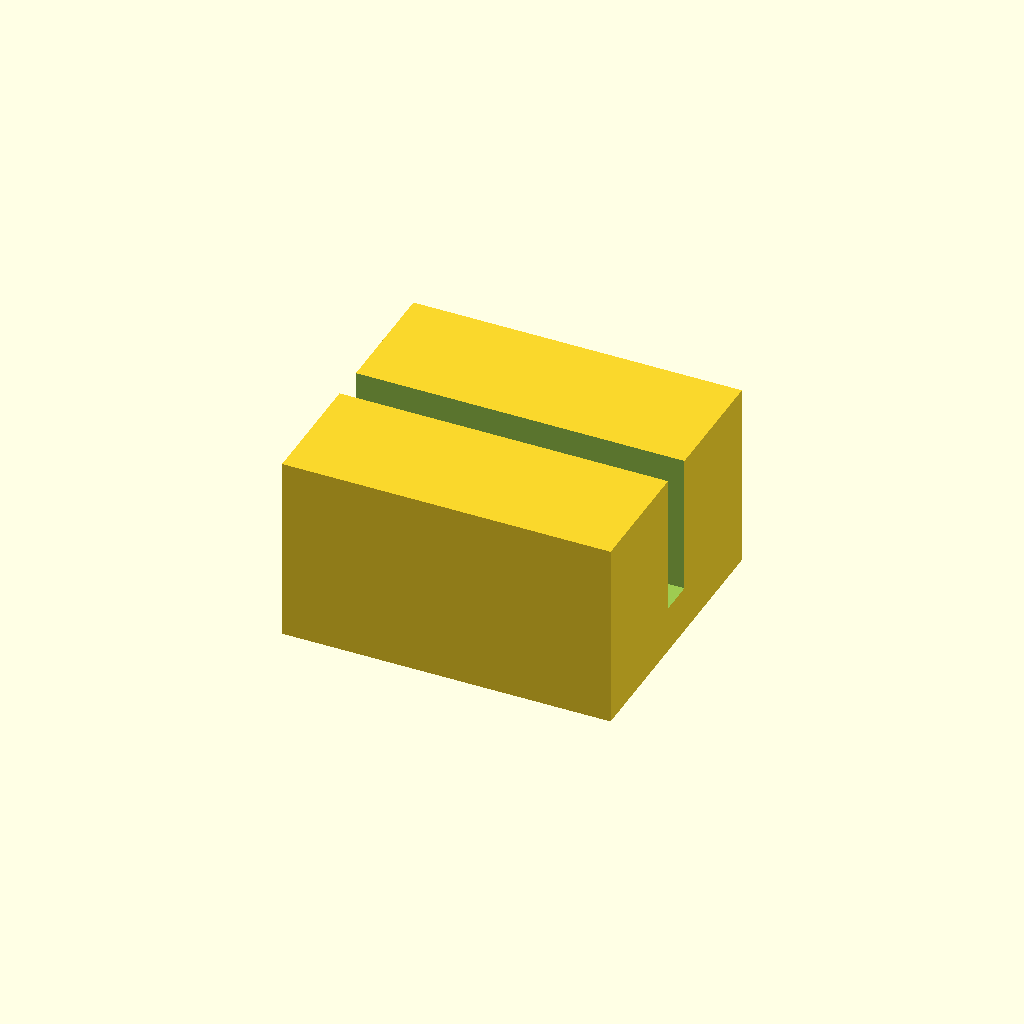
Cell 1: the model at its default parameters.
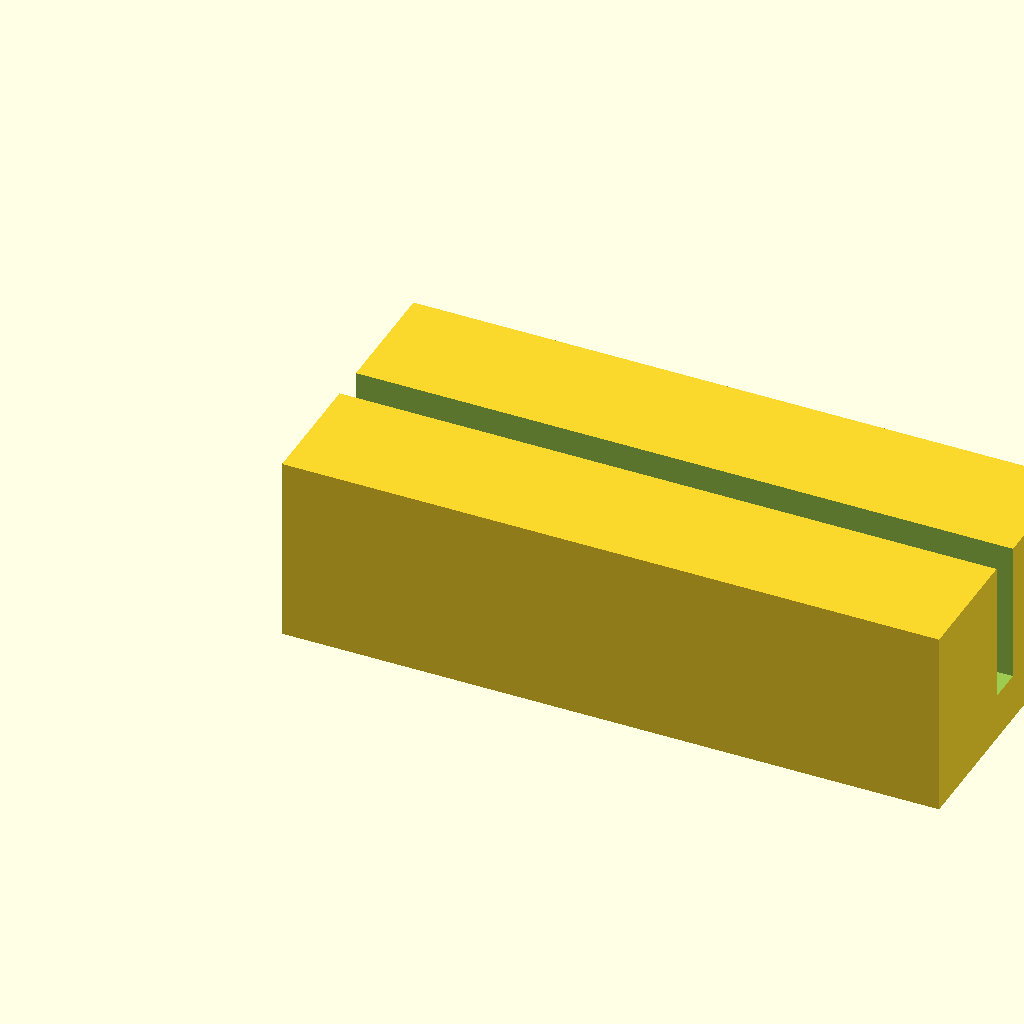
Cell 2: block_l = 28 (everything else at default).
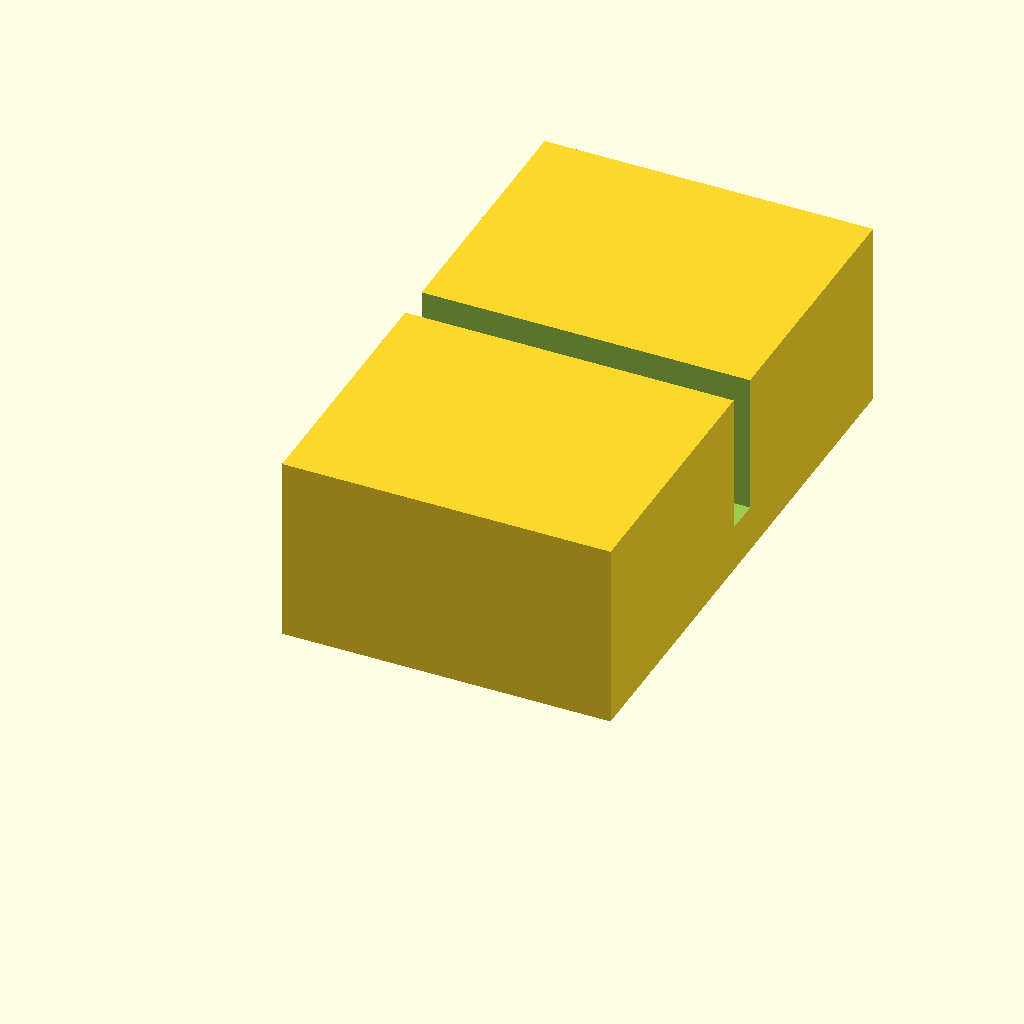
Cell 3: the same model with block_w = 24.
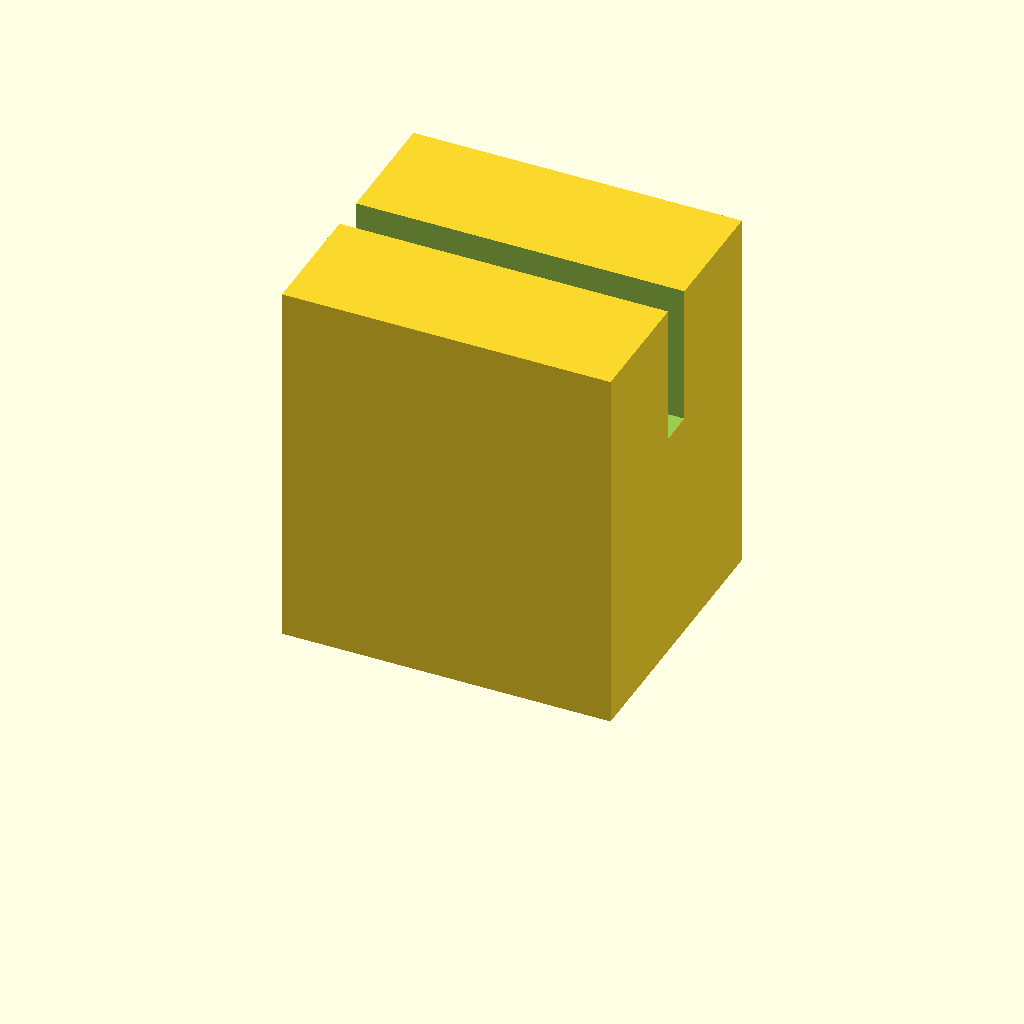
Cell 4: the same model with block_h = 16.
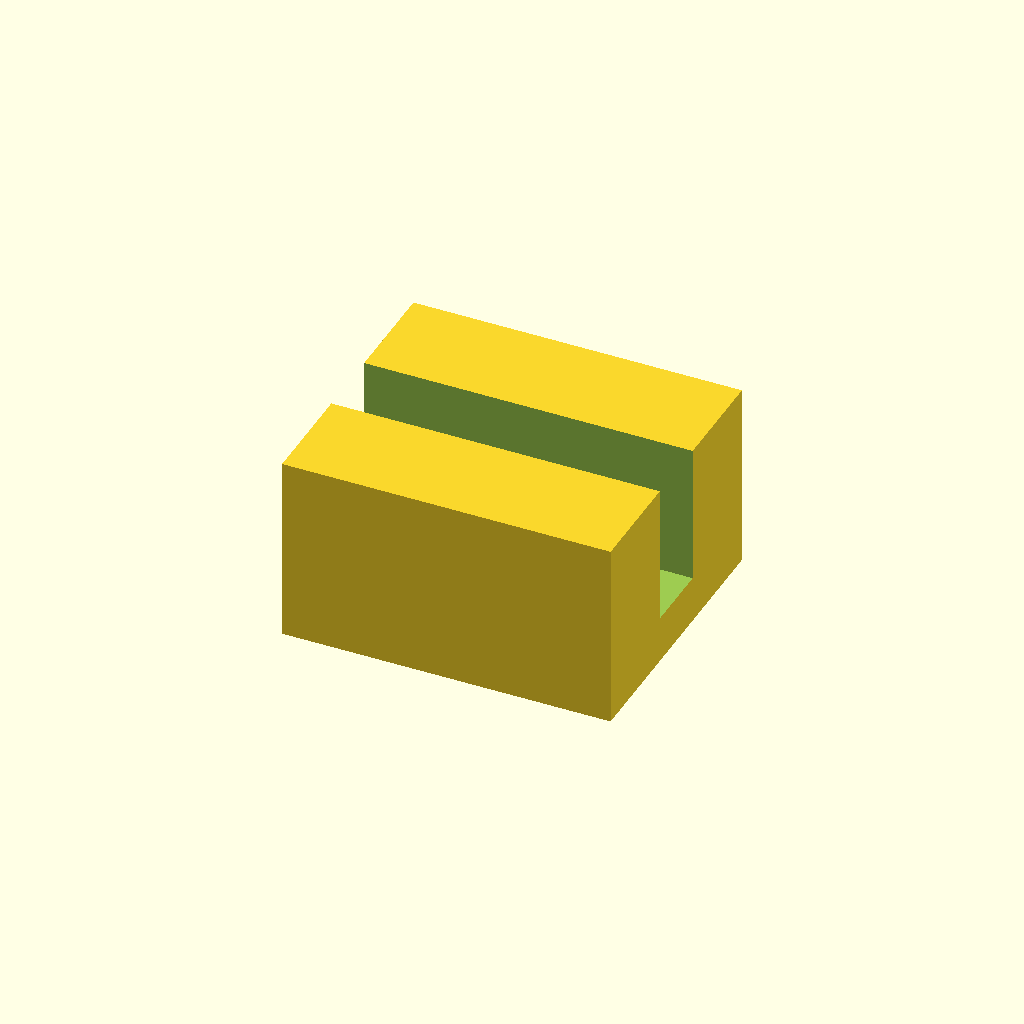
Cell 5: the same model with slot_w = 3.
One fixed orthographic camera (rotation 55°, 0°, 25°; colour scheme Cornfield) for every cell.
Source of the model, optional_data/data/scale1/microfeatures/part_0098.scad:
$fn = 32;

// ----------------------------------------------------------------------
// Micro clip: slotted block, 5-20 mm class
// ----------------------------------------------------------------------

// --- parameters (mm) ---
block_l = 14;             // block length, X
block_w = 12;             // block width, Y
block_h = 8;              // block height, Z
slot_w = 1.5;             // slot width
slot_d = 6;               // slot depth from the top

difference() {
  cube([block_l, block_w, block_h]);
  translate([-1, block_w / 2 - slot_w / 2, block_h - slot_d])
    cube([block_l + 2, slot_w, slot_d + 1]);
}
Customizer parameters (derived from the source; name, type, default, range or options):
block_l: number, default 14
block_w: number, default 12
block_h: number, default 8
slot_w: number, default 1.5
slot_d: number, default 6
